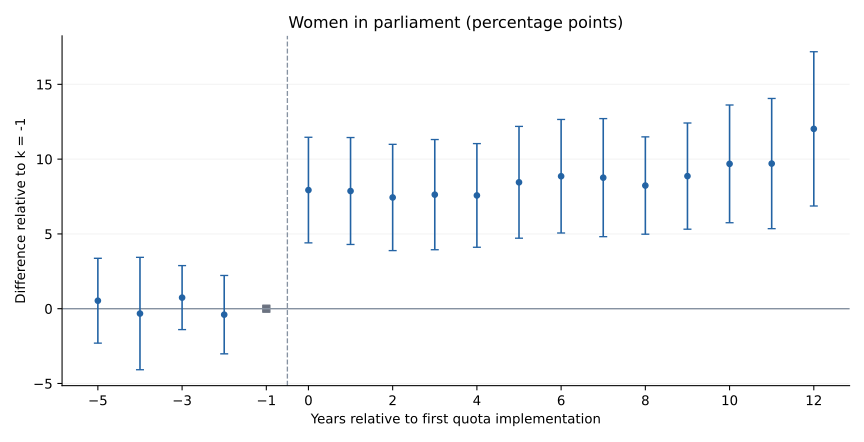

Data behind this chart, as committed beside it:
k, coef, se, pvalue, ci_lower, ci_upper, identified
-5, 0.534, 1.447, 0.712, -2.301, 3.369, True
-4, -0.3239, 1.917, 0.8658, -4.082, 3.434, True
-3, 0.7407, 1.092, 0.4975, -1.399, 2.881, True
-2, -0.3973, 1.337, 0.7663, -3.017, 2.223, True
0, 7.931, 1.801, 1.0724358761038388e-05, 4.402, 11.46, True
1, 7.867, 1.824, 1.621031925047589e-05, 4.293, 11.44, True
2, 7.437, 1.812, 4.106107780144086e-05, 3.885, 10.99, True
3, 7.626, 1.879, 4.965049708194336e-05, 3.944, 11.31, True
4, 7.572, 1.767, 1.8457738259813894e-05, 4.109, 11.04, True
5, 8.45, 1.906, 9.435974246185808e-06, 4.713, 12.19, True
6, 8.855, 1.937, 4.880184206523808e-06, 5.06, 12.65, True
7, 8.761, 2.013, 1.3710242260156491e-05, 4.814, 12.71, True
8, 8.233, 1.659, 7.110199620186108e-07, 4.981, 11.49, True
9, 8.864, 1.811, 1.0094637856727928e-06, 5.313, 12.41, True
10, 9.684, 2.008, 1.4461205932736476e-06, 5.747, 13.62, True
11, 9.702, 2.221, 1.266253582232757e-05, 5.349, 14.05, True
12, 12.02, 2.631, 4.93707708715263e-06, 6.867, 17.18, True
